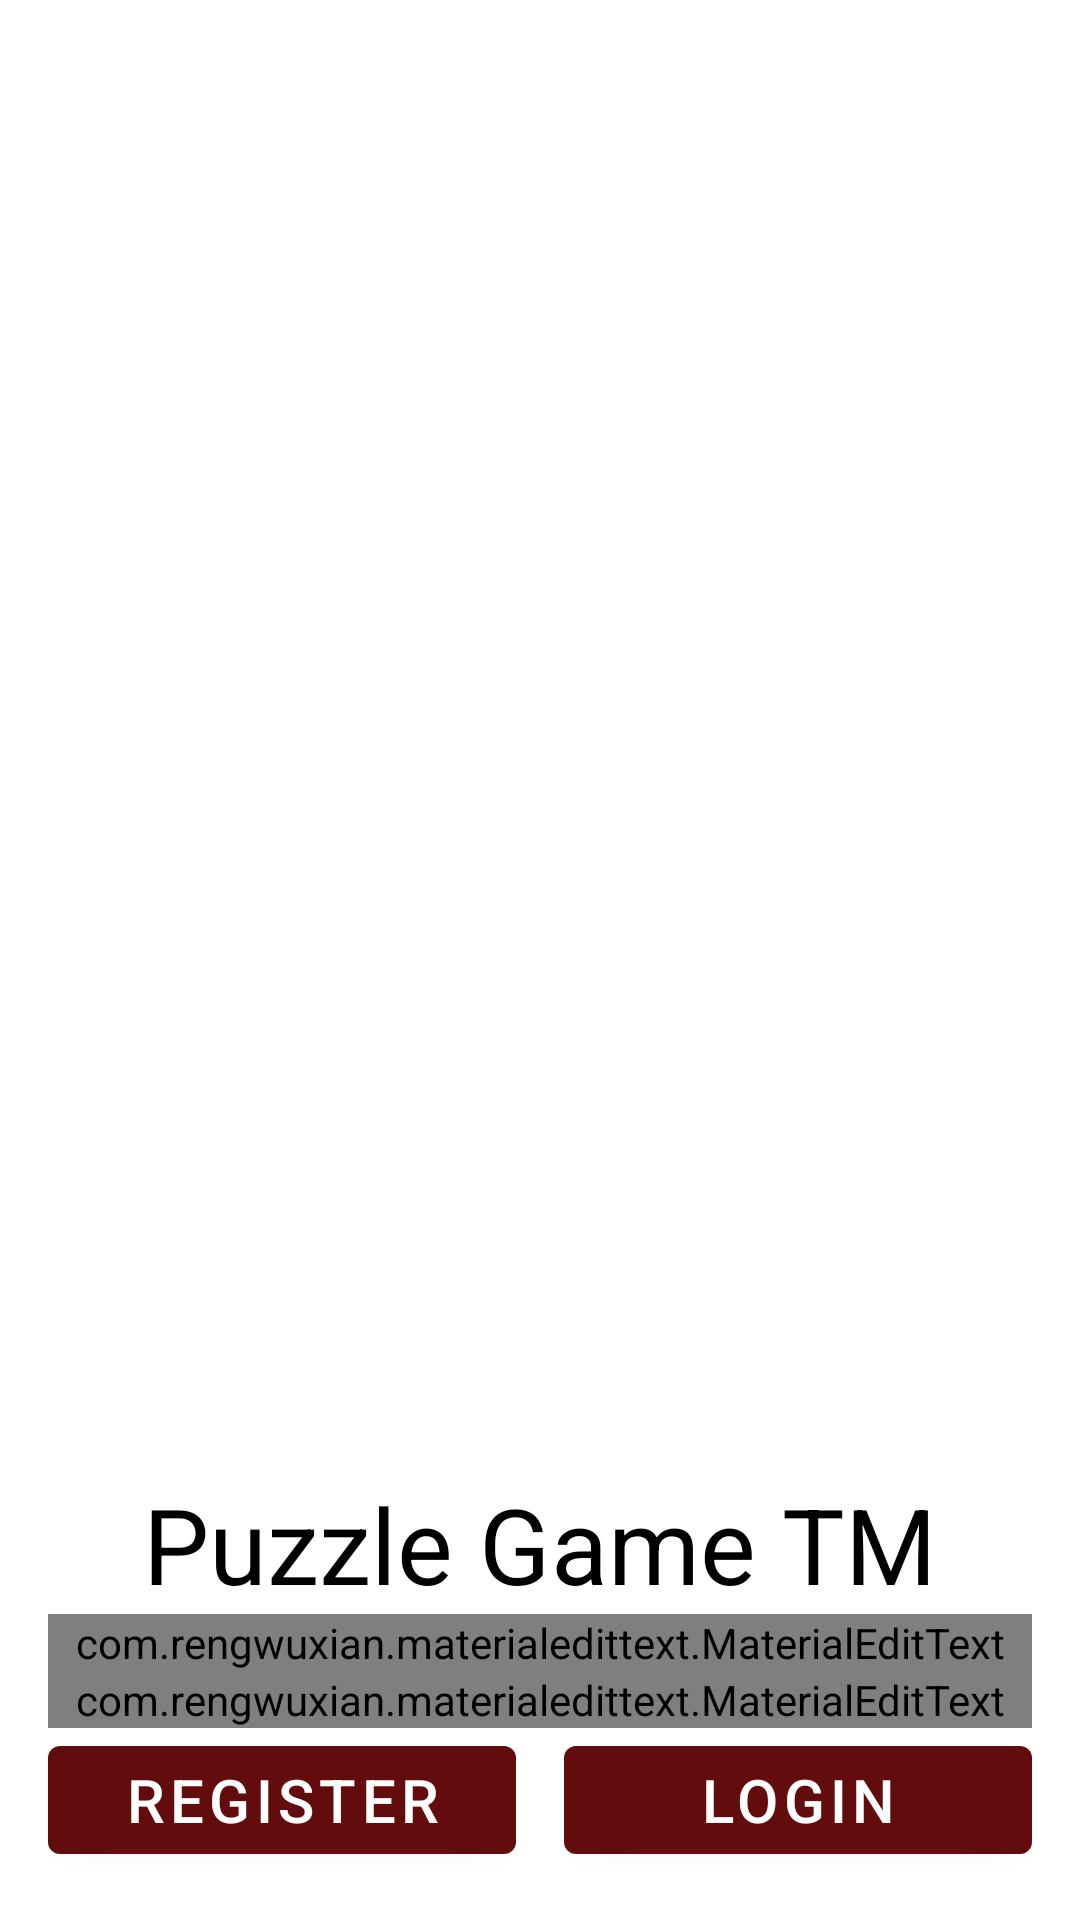

Reconstruct the res/layout file that produces this screen, plus the resources it refers to.
<!-- AndroidManifest.xml: application theme Theme.Puzzle2 -->
<!-- res/layout/activity_main.xml -->
<?xml version="1.0" encoding="utf-8"?>

<androidx.constraintlayout.widget.ConstraintLayout
    xmlns:android="http://schemas.android.com/apk/res/android"
    xmlns:app="http://schemas.android.com/apk/res-auto"
    xmlns:tools="http://schemas.android.com/tools"
    android:transitionName="Puzzle_Game_TM"
    android:layout_width="match_parent"
    android:layout_height="match_parent"
    android:background="@drawable/puzzle_background"
    tools:context=".MainActivity">

    <LinearLayout
        android:layout_margin="16dp"
        android:layout_width="match_parent"
        android:layout_height="wrap_content"
        android:orientation="vertical"
        app:layout_constraintBottom_toBottomOf="parent"
        app:layout_constraintLeft_toLeftOf="parent"
        app:layout_constraintRight_toRightOf="parent">

        <TextView

            android:layout_width="wrap_content"
            android:layout_height="match_parent"
            android:layout_gravity="center_horizontal"
            android:text="Puzzle Game TM"
            android:textColor="@android:color/black"
            android:textSize="35sp"
            />

        <com.rengwuxian.materialedittext.MaterialEditText
            android:id="@+id/edt_email"
            android:hint="Email"
            android:inputType="textEmailAddress"
            android:layout_width="match_parent"
            android:layout_height="wrap_content"
            app:met_iconLeft="@drawable/ic_user"
            app:met_baseColor="@android:color/black"
            app:met_textColor="@android:color/black"
            app:met_primaryColor="@android:color/black"
            app:met_iconPadding="0dp"/>

        <com.rengwuxian.materialedittext.MaterialEditText
            android:id="@+id/edt_password"
            android:hint="Password"
            android:inputType="textPassword"
            android:layout_width="match_parent"
            android:layout_height="wrap_content"
            app:met_iconLeft="@drawable/ic_lock"
            app:met_baseColor="@android:color/black"
            app:met_textColor="@android:color/white"
            app:met_primaryColor="@android:color/white"
            app:met_iconPadding="0dp"
            />

        <LinearLayout
            android:orientation="horizontal"
            android:weightSum="2"
            android:layout_width="match_parent"
            android:layout_height="wrap_content">

            <com.google.android.material.button.MaterialButton
                android:id="@+id/register_button"
                android:text="Register"
                android:layout_marginRight="8dp"
                android:textSize="20sp"
                style="@style/Widget.MaterialComponents.Button"
                android:layout_width="0dp"
                android:layout_height="wrap_content"
                android:layout_weight="1" />

            <com.google.android.material.button.MaterialButton
                android:id="@+id/login_button"
                android:text="Login"
                android:layout_marginLeft="8dp"
                android:textSize="20sp"
                style="@style/Widget.MaterialComponents.Button"
                android:layout_width="0dp"
                android:layout_height="wrap_content"
                android:layout_weight="1" />
    </LinearLayout>


        </LinearLayout>

</androidx.constraintlayout.widget.ConstraintLayout>
<!-- resources referenced by this layout -->
<resources>
  <style name="Theme.Puzzle2" parent="Theme.MaterialComponents.DayNight.DarkActionBar">
          
          <item name="colorPrimary">@color/colorPrimary</item>
          <item name="colorPrimaryVariant">@color/colorPrimaryDark</item>
          <item name="colorOnPrimary">@color/white</item>
          
          <item name="colorSecondary">@color/teal_200</item>
          <item name="colorSecondaryVariant">@color/teal_700</item>
          <item name="colorOnSecondary">@color/gray</item>
          
          <item name="android:statusBarColor" tools:targetApi="l">?attr/colorPrimaryVariant</item>
          
      </style>
  <color name="colorPrimary">#630C0D</color>
  <color name="colorPrimaryDark">#630C0D</color>
  <color name="white">#FFFFFFFF</color>
  <color name="teal_200">#FF03DAC5</color>
  <color name="teal_700">#FF018786</color>
  <color name="gray">#DEDFE1</color>
</resources>
